Run: headless pygame with SDL's dummy video driver; simulated clock (each Clock.tick advances the game by its frame time, no real sleeping); random seed 0; keys injected as events and as key.get_pressed() state; no mouse input.
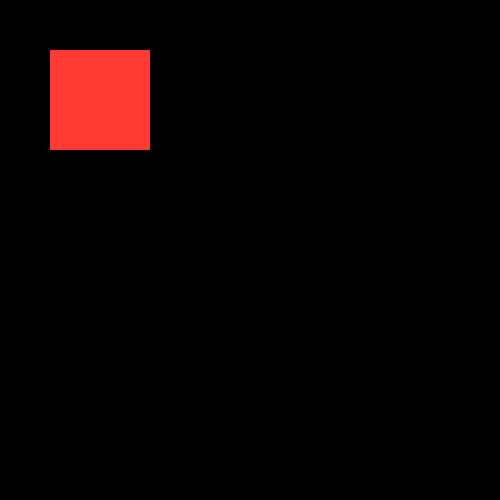
Frame 1 of 4 · flips 1–60 · no input
Frame 2 of 4 · flips 61–180 · tapped SPACE, RETURN · held RIGHT (→), D · screen unchanged from frame 1, image omitted
Frame 3 of 4 · flips 181–300 · held DOWN (↓), S · screen unchanged from frame 2, image omitted
Frame 4 of 4 · flips 301–420 · held LEFT (←), A, UP (↑), W · screen unchanged from frame 3, image omitted

The pygame program that drew these frames:

import pygame

pygame.init()
screen=pygame.display.set_mode((500, 500))

while True:
    for event in pygame.event.get():
        if event.type==pygame.QUIT:
            pygame.quit()
    pygame.draw.rect(screen, (254, 58, 50), (50, 50, 100, 100))
    pygame.display.update()
